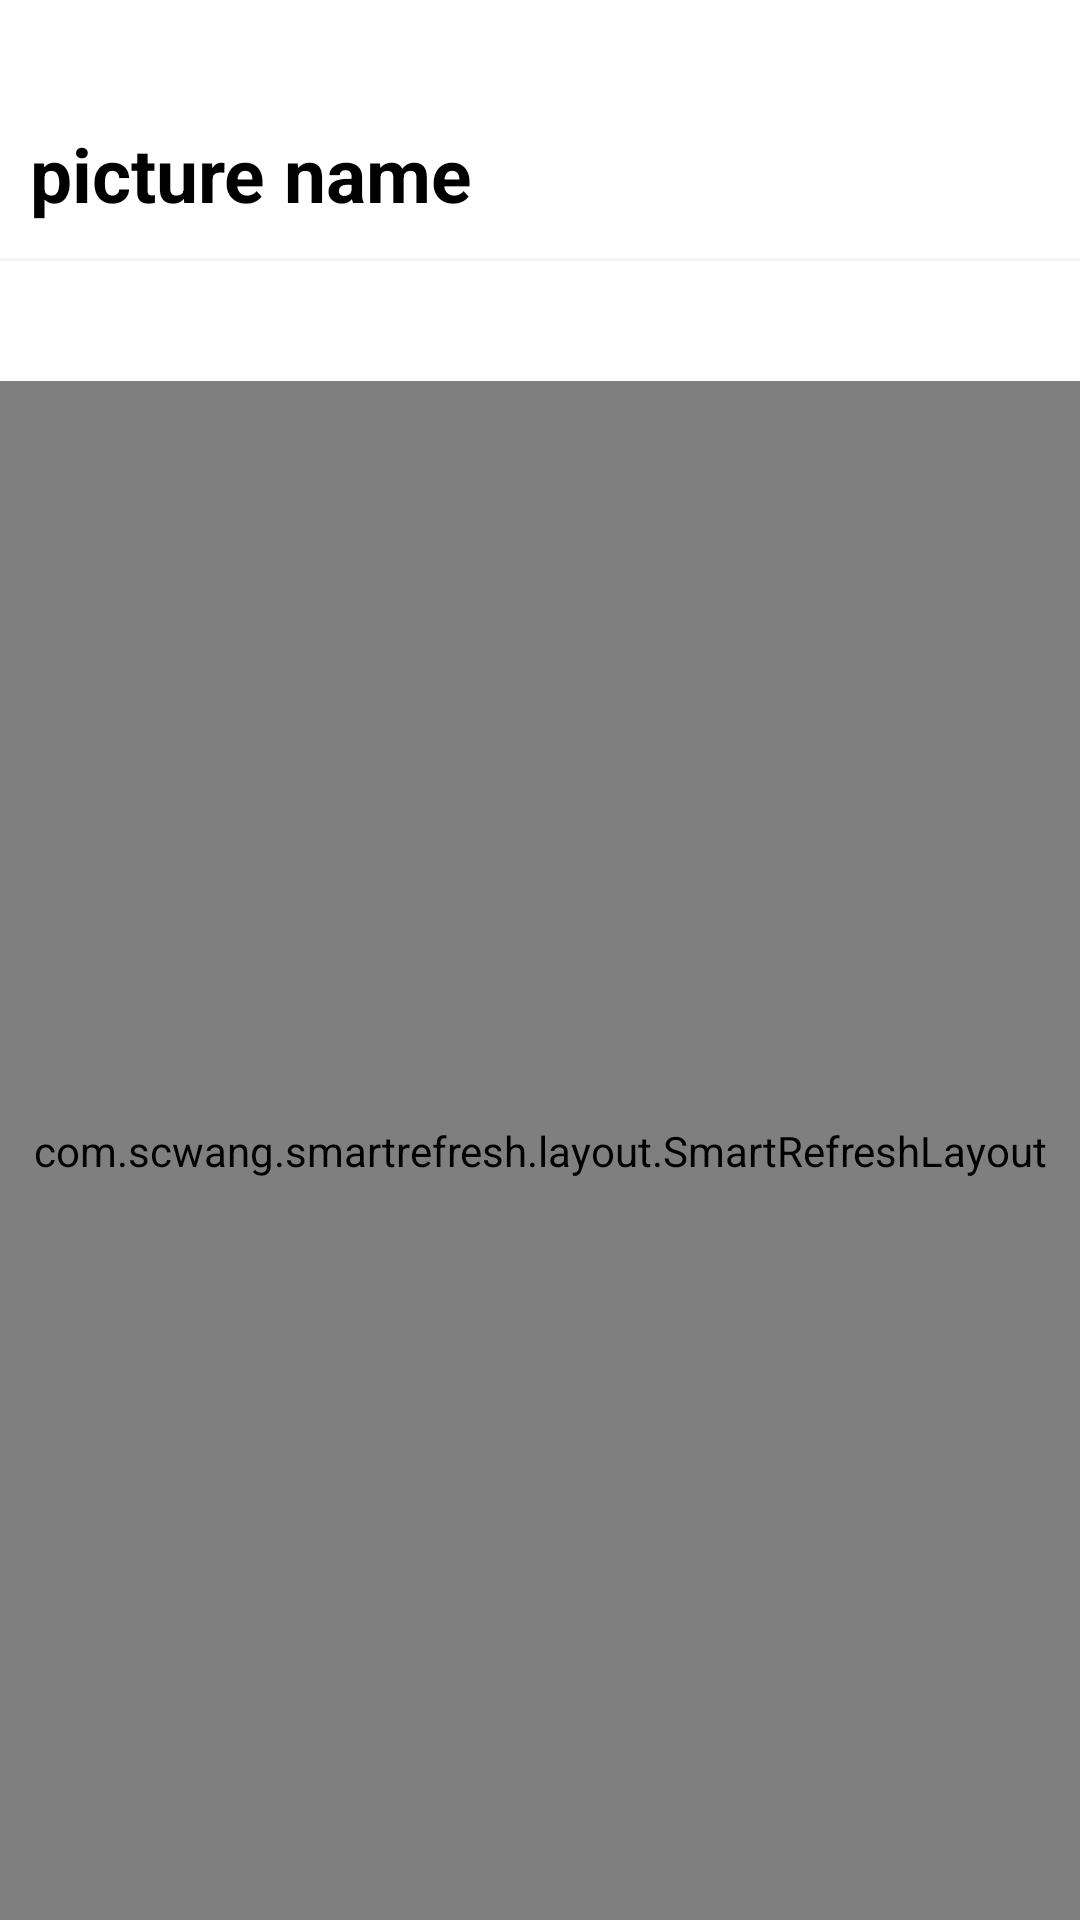

Layout XML and referenced resources for this Android screen:
<!-- AndroidManifest.xml: application theme Theme.Picture.NoActionBar -->
<!-- res/layout/fragment_text.xml -->
<?xml version="1.0" encoding="utf-8"?>

<LinearLayout xmlns:android="http://schemas.android.com/apk/res/android"
    xmlns:tools="http://schemas.android.com/tools"
    android:layout_width="match_parent"
    android:layout_height="match_parent"
    android:background="@color/white"
    android:orientation="vertical"
    android:paddingTop="30dp"
    tools:context=".fragment.PhotoFragment">

    <RelativeLayout
        android:layout_width="match_parent"
        android:layout_height="?actionBarSize"
        android:gravity="center_vertical"
        android:paddingLeft="10dp"
        android:paddingRight="10dp">

        <TextView
            android:layout_width="wrap_content"
            android:layout_height="wrap_content"
            android:text="picture name"
            android:textColor="@color/black"
            android:textSize="25dp"
            android:textStyle="bold"></TextView>

    </RelativeLayout>

    <View
        android:layout_width="match_parent"
        android:layout_height="1dp"
        android:background="@color/light_gray"></View>

    <TextView
        android:id="@+id/tvTextCount"
        android:layout_width="match_parent"
        android:layout_height="40dp"
        android:gravity="center"
        android:textSize="18sp"></TextView>

    <com.scwang.smartrefresh.layout.SmartRefreshLayout
        android:id="@+id/srlText"
        android:layout_width="match_parent"
        android:layout_height="0dp"
        android:layout_weight="1">

        <androidx.recyclerview.widget.RecyclerView
            android:id="@+id/rlvText"
            android:layout_width="match_parent"
            android:layout_height="match_parent"
            android:background="@color/light_gray"></androidx.recyclerview.widget.RecyclerView>
    </com.scwang.smartrefresh.layout.SmartRefreshLayout>

</LinearLayout>
<!-- resources referenced by this layout -->
<resources>
  <color name="black">#FF000000</color>
  <color name="light_gray">#FFF5F5F5</color>
  <color name="white">#FFFFFFFF</color>
  <style name="Theme.Picture.NoActionBar">
          <item name="android:windowNoTitle">true</item>
          <item name="android:windowActionBar">false</item>
          <item name="windowNoTitle">true</item>
          <item name="windowActionBar">false</item>
      </style>
</resources>
